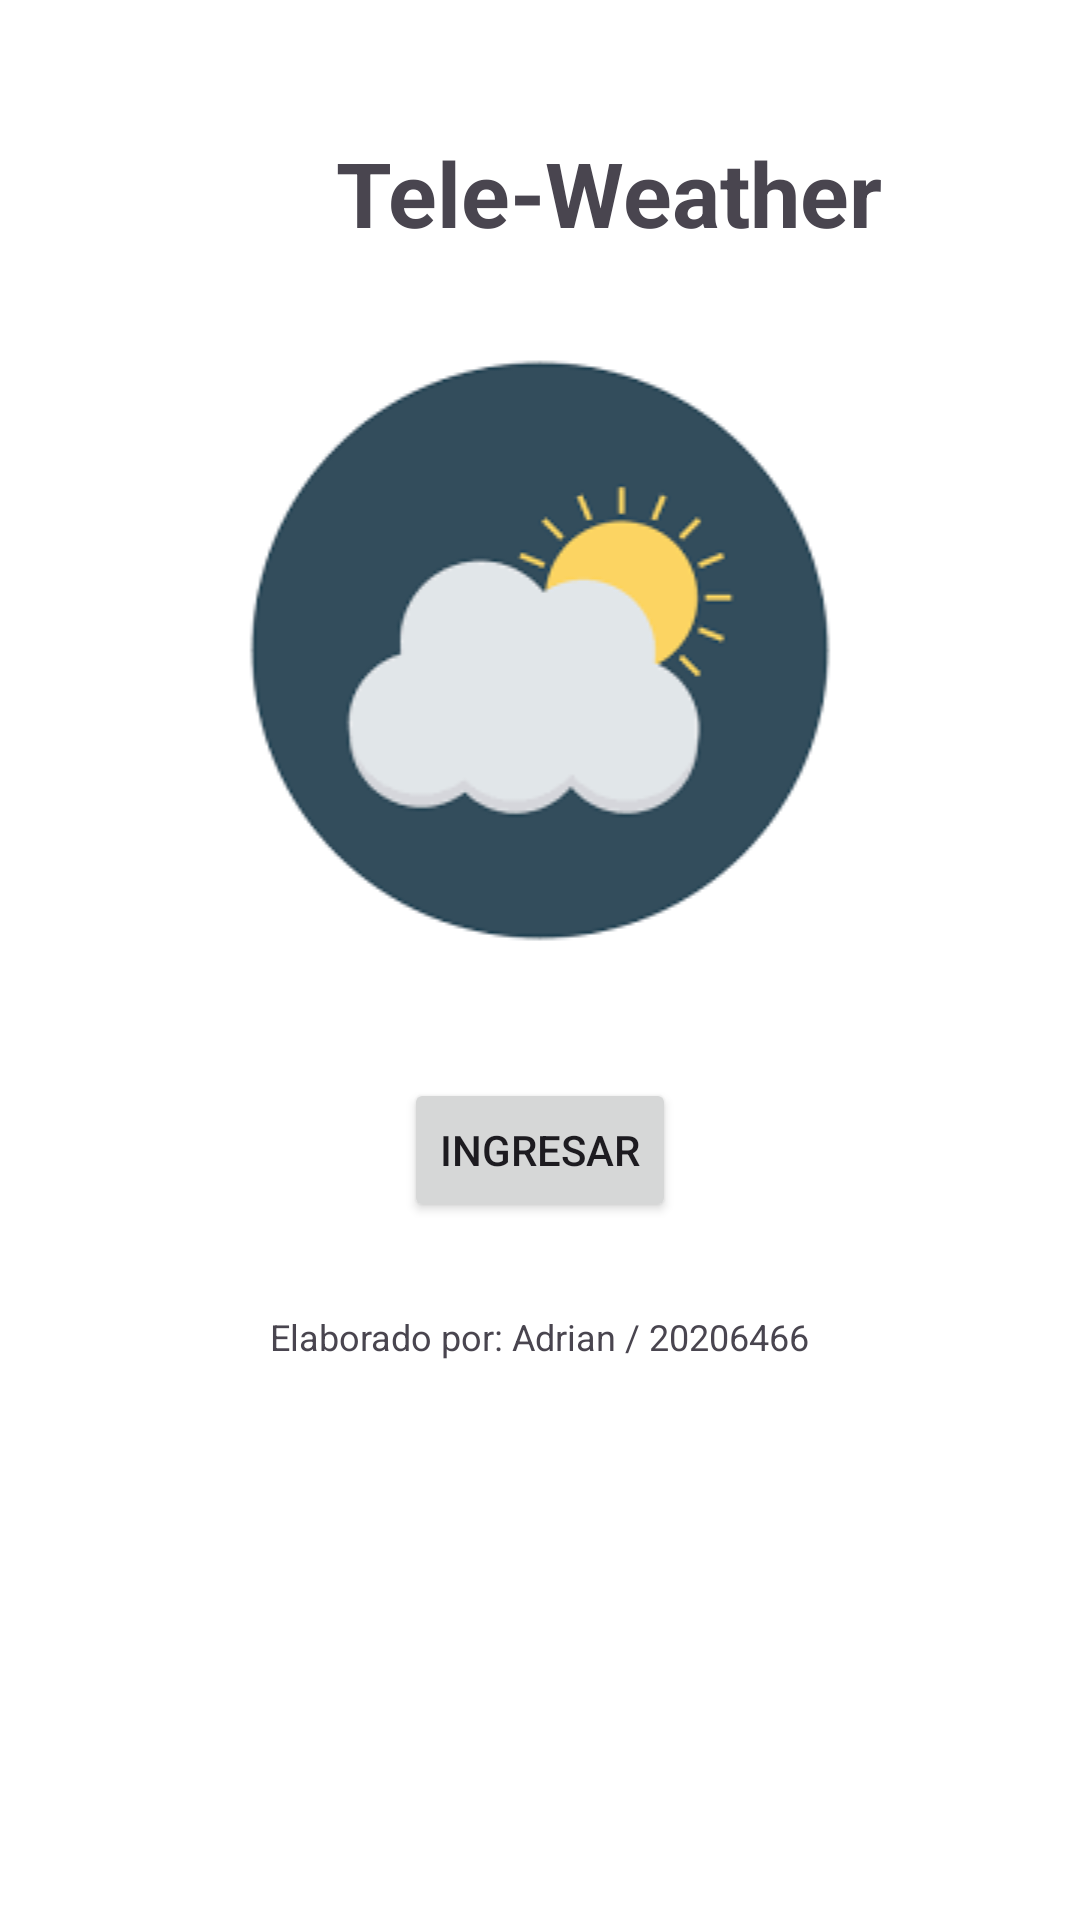

Produce the Android XML layout that renders to this screen, including the resource entries it uses.
<!-- AndroidManifest.xml: application theme Theme.Lab4_20206466 -->
<!-- res/layout/activity_main.xml -->
<?xml version="1.0" encoding="utf-8"?>
<androidx.constraintlayout.widget.ConstraintLayout xmlns:android="http://schemas.android.com/apk/res/android"
    xmlns:app="http://schemas.android.com/apk/res-auto"
    xmlns:tools="http://schemas.android.com/tools"
    android:layout_width="match_parent"
    android:layout_height="match_parent"
    android:background="@android:color/white"
    tools:context=".MainActivity">
    
    <TextView
        android:id="@+id/app_name"
        android:layout_width="wrap_content"
        android:layout_height="wrap_content"
        android:layout_marginStart="112dp"
        android:layout_marginTop="44dp"
        android:text="Tele-Weather"
        android:textSize="30sp"
        android:textStyle="bold"
        app:layout_constraintStart_toStartOf="parent"
        app:layout_constraintTop_toTopOf="parent" />

    <ImageView
        android:id="@+id/image_weather"
        android:layout_width="0dp"
        android:layout_height="0dp"
        android:layout_marginTop="20dp"
        android:src="@drawable/clima1"
        app:layout_constraintTop_toBottomOf="@+id/app_name"
        app:layout_constraintStart_toStartOf="parent"
        app:layout_constraintEnd_toEndOf="parent"
        app:layout_constraintHeight_default="wrap" />

    
    <Button
        android:id="@+id/ingresar_button"
        android:layout_width="wrap_content"
        android:layout_height="wrap_content"
        android:text="Ingresar"
        android:layout_marginTop="30dp"
        app:layout_constraintTop_toBottomOf="@+id/image_weather"
        app:layout_constraintStart_toStartOf="parent"
        app:layout_constraintEnd_toEndOf="parent" />

    
    <TextView
        android:id="@+id/credits"
        android:layout_width="wrap_content"
        android:layout_height="wrap_content"
        android:text="Elaborado por: Adrian / 20206466"
        android:textSize="12sp"
        android:layout_marginTop="30dp"
        app:layout_constraintTop_toBottomOf="@+id/ingresar_button"
        app:layout_constraintStart_toStartOf="parent"
        app:layout_constraintEnd_toEndOf="parent" />

</androidx.constraintlayout.widget.ConstraintLayout>
<!-- resources referenced by this layout -->
<resources>
  <!-- drawable clima1: png bitmap (drawable, 3746 bytes) -->
  <style name="Theme.Lab4_20206466" parent="Base.Theme.Lab4_20206466" />
  <style name="Base.Theme.Lab4_20206466" parent="Theme.Material3.DayNight.NoActionBar">
          
          
      </style>
</resources>
